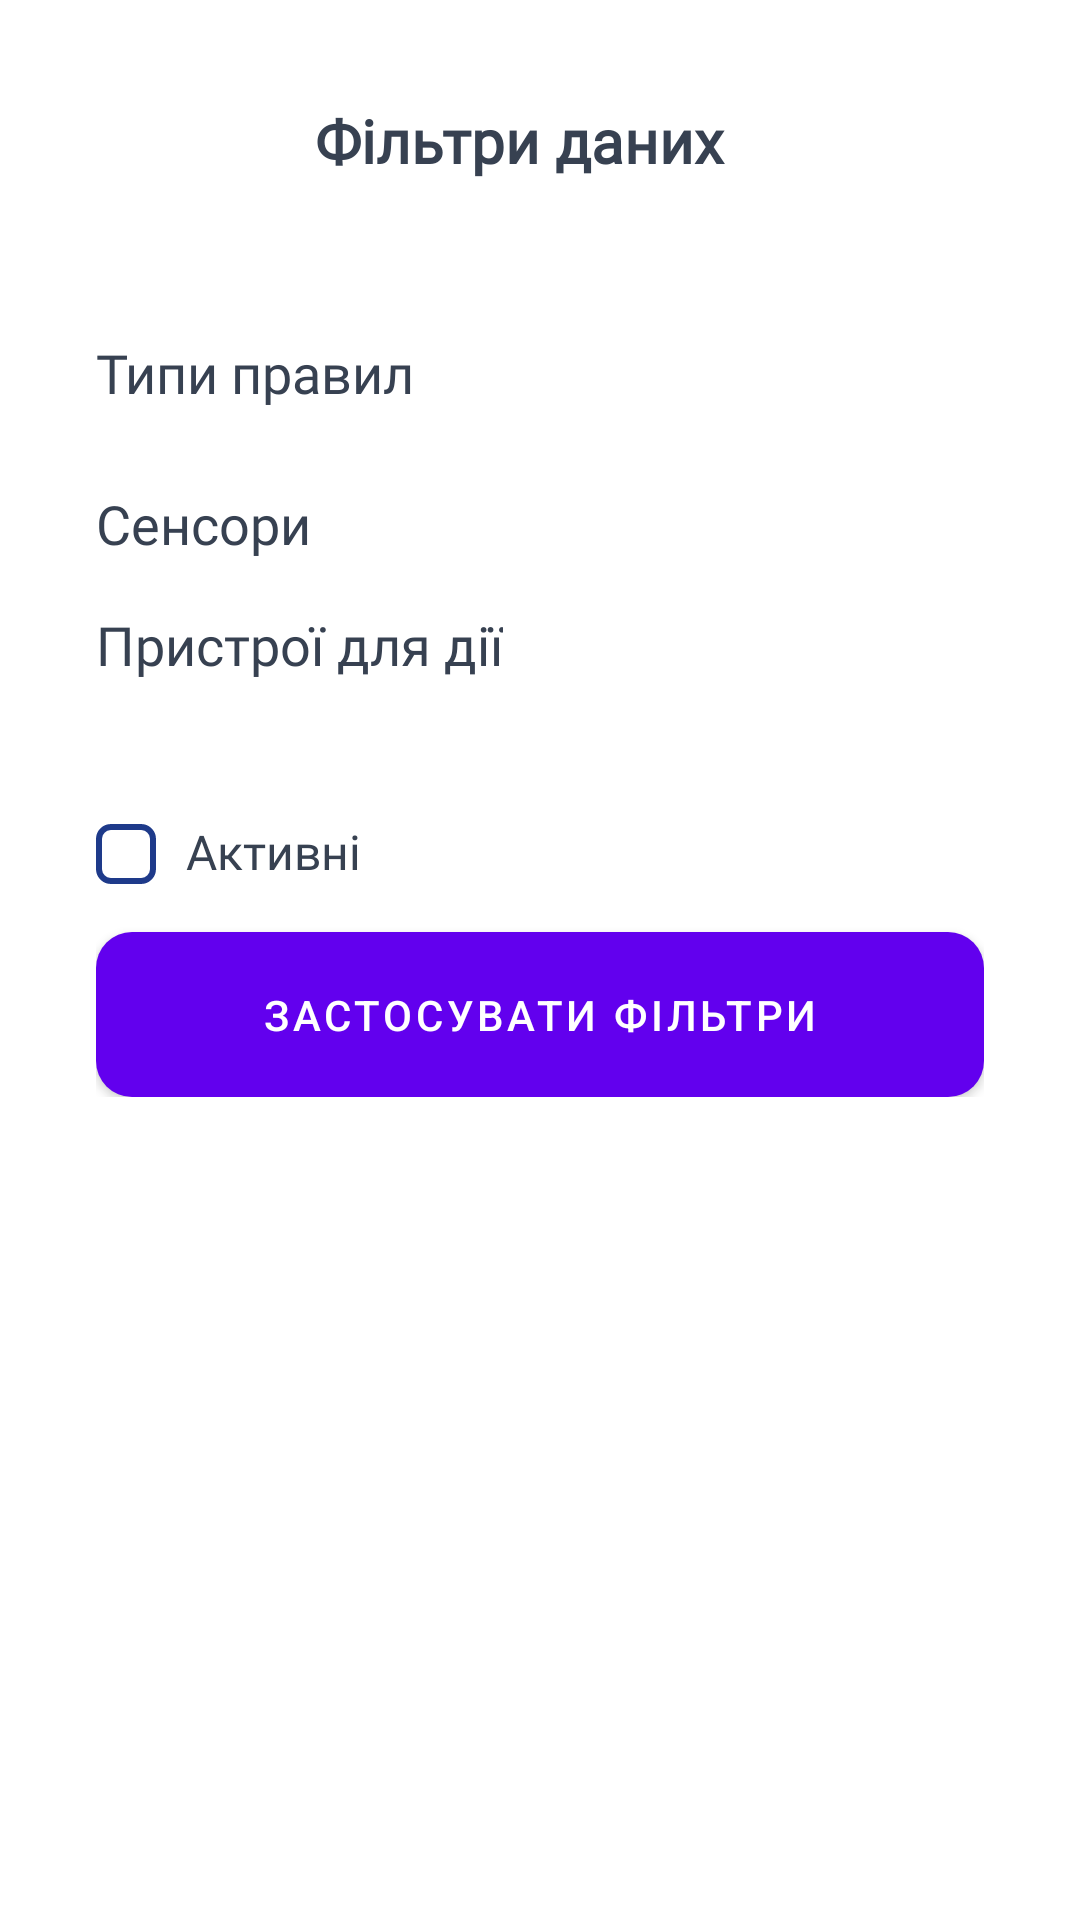

Here is an Android app screen rendered from its layout file. Give the layout XML and the strings, colors and styles it references.
<!-- AndroidManifest.xml: application theme Theme.SmartLabApp -->
<!-- res/layout/activity_rule_filter.xml -->
<?xml version="1.0" encoding="utf-8"?>
<ScrollView xmlns:android="http://schemas.android.com/apk/res/android"
    xmlns:tools="http://schemas.android.com/tools"
    android:layout_width="match_parent"
    android:layout_height="match_parent"
    android:background="@android:color/white"
    android:padding="16dp">

    <LinearLayout
        android:layout_width="match_parent"
        android:layout_height="match_parent"
        android:orientation="vertical"
        android:padding="16dp">

        <LinearLayout
            android:layout_width="match_parent"
            android:layout_height="wrap_content"
            android:layout_gravity="center"
            android:layout_marginBottom="50dp"
            android:orientation="horizontal">


            <ImageView
                android:id="@+id/backButton"
                android:layout_width="30dp"
                android:layout_height="30dp"
                android:src="@drawable/ic_back"
                tools:ignore="ContentDescription" />

            <View
                android:layout_width="0dp"
                android:layout_height="wrap_content"
                android:layout_weight="1" />

            <TextView
                android:layout_width="wrap_content"
                android:layout_height="wrap_content"
                android:layout_gravity="center"
                android:layout_weight="1"
                android:fontFamily="@font/montserrat_bold"
                android:text="Фільтри даних"
                android:textColor="@color/textColor"
                android:textSize="20sp"
                android:textStyle="bold" />

            <View
                android:layout_width="0dp"
                android:layout_height="wrap_content"
                android:layout_weight="1" />
        </LinearLayout>

        <TextView
            android:layout_width="wrap_content"
            android:layout_height="wrap_content"
            android:layout_marginBottom="10dp"
            android:fontFamily="@font/inter_medium"
            android:text="Типи правил"
            android:textColor="@color/textColor"
            android:textSize="18sp" />

        <androidx.recyclerview.widget.RecyclerView
            android:id="@+id/ruleTypeRecycler"
            android:layout_width="match_parent"
            android:layout_height="wrap_content"
            android:scrollbars="horizontal" />

        <TextView
            android:layout_width="wrap_content"
            android:layout_height="wrap_content"
            android:layout_marginTop="16dp"
            android:fontFamily="@font/inter_medium"
            android:text="Сенсори"
            android:textColor="@color/textColor"
            android:textSize="18sp" />

        <androidx.recyclerview.widget.RecyclerView
            android:id="@+id/deviceRecycler"
            android:layout_width="match_parent"
            android:layout_height="wrap_content"
            android:scrollbars="horizontal" />

        <TextView
            android:layout_width="wrap_content"
            android:layout_height="wrap_content"
            android:layout_marginTop="16dp"
            android:fontFamily="@font/inter_medium"
            android:text="Пристрої для дії"
            android:textColor="@color/textColor"
            android:textSize="18sp" />

        <androidx.recyclerview.widget.RecyclerView
            android:id="@+id/actionDeviceRecycler"
            android:layout_width="match_parent"
            android:layout_height="wrap_content"
            android:scrollbars="horizontal" />

        <LinearLayout
            android:layout_width="wrap_content"
            android:layout_height="wrap_content"
            android:layout_marginTop="30dp">


            <CheckBox
                android:id="@+id/activeCheckbox"
                android:layout_width="20dp"
                android:layout_height="20dp"
                android:layout_marginTop="16dp"
                android:background="@drawable/custom_checkbox"
                android:button="@drawable/custom_checkbox" />

            <TextView
                android:layout_width="wrap_content"
                android:layout_height="wrap_content"
                android:layout_marginStart="10dp"
                android:layout_marginTop="16dp"
                android:fontFamily="@font/inter_regular"
                android:text="Активні"
                android:textColor="@color/textColor"
                android:textSize="16sp" />
        </LinearLayout>

        <Button
            android:id="@+id/applyFiltersButton"
            android:layout_width="match_parent"
            android:layout_height="wrap_content"
            android:layout_marginTop="16dp"
            android:background="@drawable/button"
            android:padding="12dp"
            android:text="Застосувати фільтри"
            android:textColor="@android:color/white" />


    </LinearLayout>
</ScrollView>
<!-- resources referenced by this layout -->
<resources>
  <color name="textColor">#374151</color>
  <!-- drawable button (drawable) -->
  <?xml version="1.0" encoding="utf-8"?>
  <shape xmlns:android="http://schemas.android.com/apk/res/android"
      android:shape="rectangle">
  
      
      <solid android:color="@color/blue" />
  
      
      <corners android:radius="12dp" />
  </shape>
  <!-- drawable custom_checkbox (drawable) -->
  <selector xmlns:android="http://schemas.android.com/apk/res/android">
      
      <item android:state_checked="true">
          <shape android:shape="rectangle">
              <solid android:color="@color/darkBlue"/> 
              <corners android:radius="4dp"/>
          </shape>
      </item>
  
      
      <item>
          <shape android:shape="rectangle">
              <solid android:color="@color/white"/> 
              <stroke android:width="2dp" android:color="@color/darkBlue"/> 
              <corners android:radius="4dp"/>
          </shape>
      </item>
  </selector>
  <style name="Theme.SmartLabApp" parent="Theme.MaterialComponents.DayNight.NoActionBar">
          <item name="materialCalendarFullscreenTheme">@style/ThemeOverlay.MaterialComponents.MaterialCalendar.Fullscreen</item>
      </style>
  <color name="blue">#3B82F6</color>
  <color name="darkBlue">#1E3A8A</color>
  <color name="white">#FFFFFFFF</color>
</resources>
